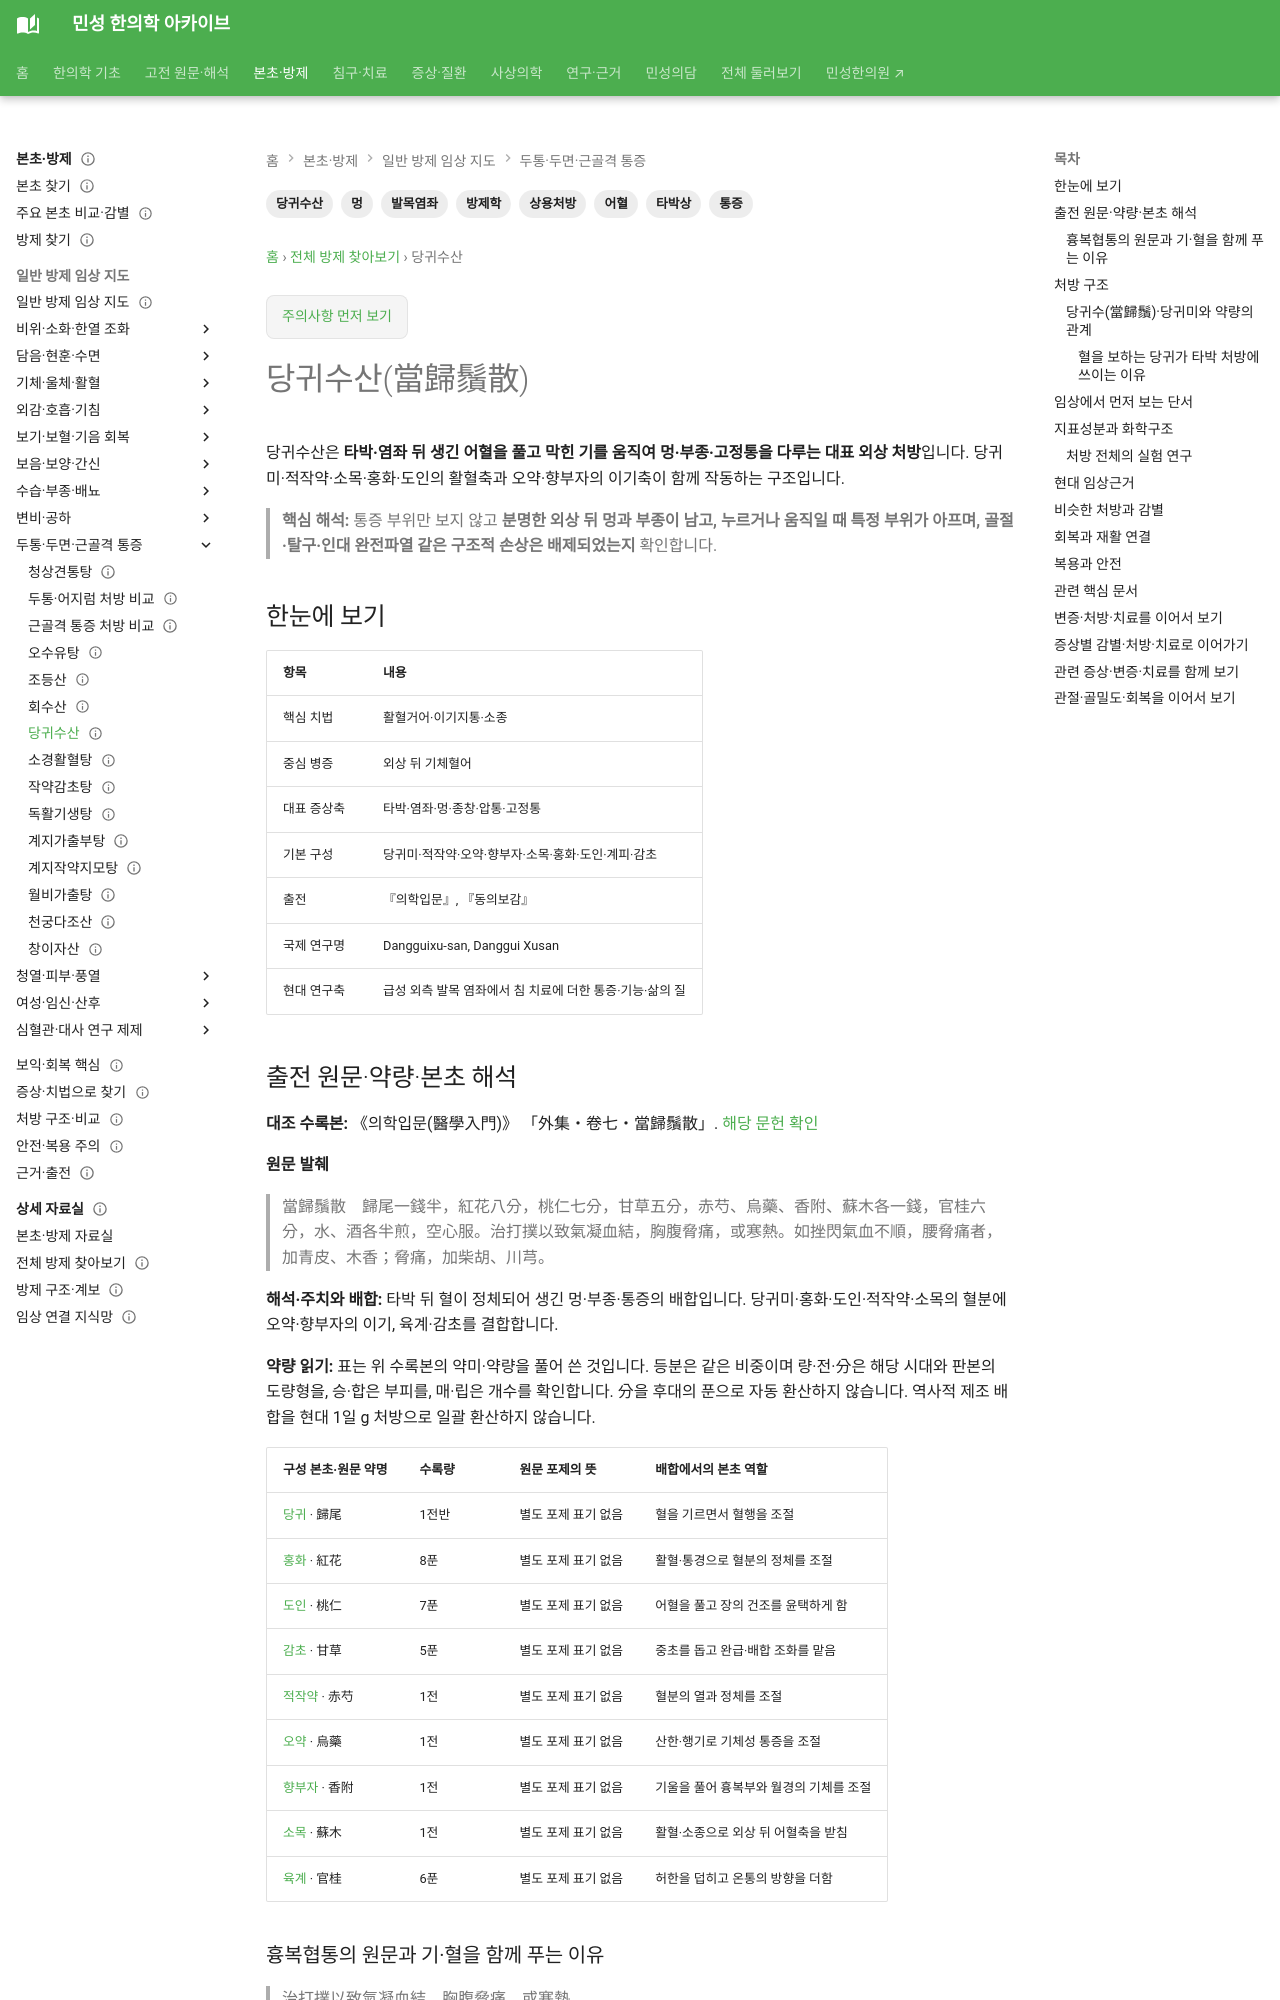

repository: joowon1111/minseong-korean-medicine-wiki · page: formulas/danggui-susan/index.html · generator: mkdocs

---
title: 당귀수산(當歸鬚散)
description: 당귀수산의 활혈거어·이기지통 구조와 타박·염좌 후 멍·종창·통증의 감별, 국내 급성 발목 염좌 RCT를 연결합니다.
tags: [방제학, 당귀수산, 타박상, 발목염좌, 어혈, 멍, 통증, 상용처방]
status: 검토완료
last_reviewed: 2026-10-08
---
# 당귀수산(當歸鬚散)

당귀수산은 **타박·염좌 뒤 생긴 어혈을 풀고 막힌 기를 움직여 멍·부종·고정통을 다루는 대표 외상 처방**입니다. 당귀미·적작약·소목·홍화·도인의 활혈축과 오약·향부자의 이기축이 함께 작동하는 구조입니다.

> **핵심 해석:** 통증 부위만 보지 않고 **분명한 외상 뒤 멍과 부종이 남고, 누르거나 움직일 때 특정 부위가 아프며, 골절·탈구·인대 완전파열 같은 구조적 손상은 배제되었는지** 확인합니다.

## 한눈에 보기

| 항목 | 내용 |
|---|---|
| 핵심 치법 | 활혈거어·이기지통·소종 |
| 중심 병증 | 외상 뒤 기체혈어 |
| 대표 증상축 | 타박·염좌·멍·종창·압통·고정통 |
| 기본 구성 | 당귀미·적작약·오약·향부자·소목·홍화·도인·계피·감초 |
| 출전 | 『의학입문』, 『동의보감』 |
| 국제 연구명 | Dangguixu-san, Danggui Xusan |
| 현대 연구축 | 급성 외측 발목 염좌에서 침 치료에 더한 통증·기능·삶의 질 |

## 출전 원문·약량·본초 해석 {#source-dose-original}

**대조 수록본:** 《의학입문(醫學入門)》 「外集・卷七・當歸鬚散」. [해당 문헌 확인](https://jicheng.tw/tcm/book/醫學入門/index.html)

**원문 발췌**

> 當歸鬚散　歸尾一錢半，紅花八分，桃仁七分，甘草五分，赤芍、烏藥、香附、蘇木各一錢，官桂六分，水、酒各半煎，空心服。治打撲以致氣凝血結，胸腹脅痛，或寒熱。如挫閃氣血不順，腰脅痛者，加青皮、木香；脅痛，加柴胡、川芎。

**해석·주치와 배합:** 타박 뒤 혈이 정체되어 생긴 멍·부종·통증의 배합입니다. 당귀미·홍화·도인·적작약·소목의 혈분에 오약·향부자의 이기, 육계·감초를 결합합니다.

**약량 읽기:** 표는 위 수록본의 약미·약량을 풀어 쓴 것입니다. 등분은 같은 비중이며 량·전·分은 해당 시대와 판본의 도량형을, 승·합은 부피를, 매·립은 개수를 확인합니다. 分을 후대의 푼으로 자동 환산하지 않습니다. 역사적 제조 배합을 현대 1일 g 처방으로 일괄 환산하지 않습니다.

| 구성 본초·원문 약명 | 수록량 | 원문 포제의 뜻 | 배합에서의 본초 역할 |
|---|---|---|---|
| [당귀](../herbs/angelica.md) · 歸尾 | 1전반 | 별도 포제 표기 없음 | 혈을 기르면서 혈행을 조절 |
| [홍화](../herbs/safflower.md) · 紅花 | 8푼 | 별도 포제 표기 없음 | 활혈·통경으로 혈분의 정체를 조절 |
| [도인](../herbs/peach-kernel.md) · 桃仁 | 7푼 | 별도 포제 표기 없음 | 어혈을 풀고 장의 건조를 윤택하게 함 |
| [감초](../herbs/licorice.md) · 甘草 | 5푼 | 별도 포제 표기 없음 | 중초를 돕고 완급·배합 조화를 맡음 |
| [적작약](../herbs/red-peony.md) · 赤芍 | 1전 | 별도 포제 표기 없음 | 혈분의 열과 정체를 조절 |
| [오약](../herbs/lindera-root.md) · 烏藥 | 1전 | 별도 포제 표기 없음 | 산한·행기로 기체성 통증을 조절 |
| [향부자](../herbs/cyperus.md) · 香附 | 1전 | 별도 포제 표기 없음 | 기울을 풀어 흉복부와 월경의 기체를 조절 |
| [소목](../herbs/sappan-heartwood.md) · 蘇木 | 1전 | 별도 포제 표기 없음 | 활혈·소종으로 외상 뒤 어혈축을 받침 |
| [육계](../herbs/cinnamon-bark.md) · 官桂 | 6푼 | 별도 포제 표기 없음 | 허한을 덥히고 온통의 방향을 더함 |
